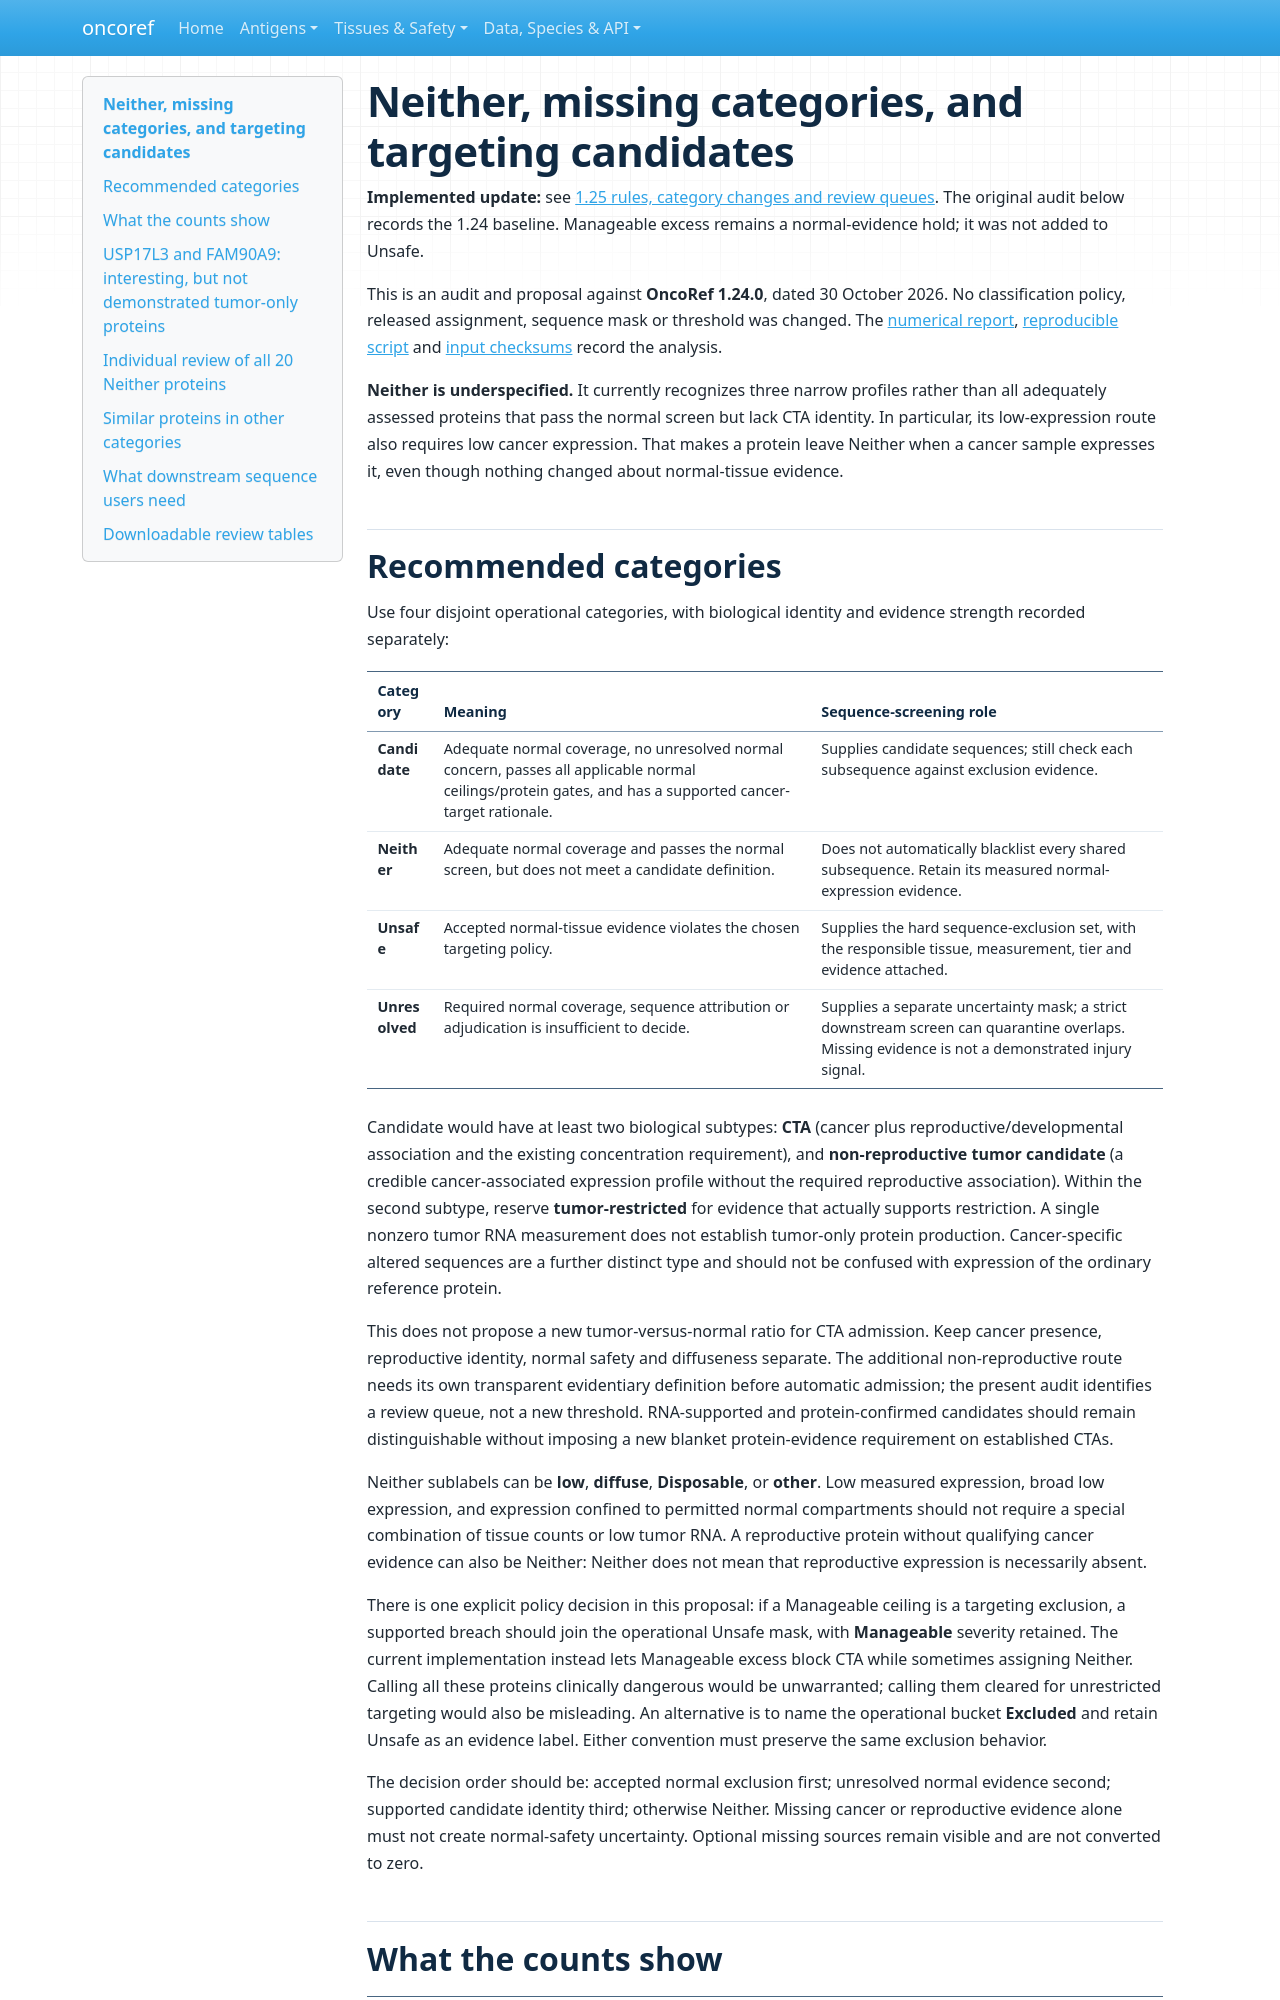

repository: pirl-unc/oncoref · page: audits/cta-neither-20261030/index.html · generator: mkdocs

# Neither, missing categories, and targeting candidates

**Implemented update:** see [1.25 rules, category changes and review queues](update-1.25.0.md). The original audit below records the 1.24 baseline. Manageable excess remains a normal-evidence hold; it was not added to Unsafe.

This is an audit and proposal against **OncoRef 1.24.0**, dated 30 October 2026. No classification policy, released assignment, sequence mask or threshold was changed. The [numerical report](numbers.md), [reproducible script](https://github.com/pirl-unc/oncoref/blob/v1.25.0/scripts/audit_cta_neither_boundaries.py) and [input checksums](manifest.json) record the analysis.

**Neither is underspecified.** It currently recognizes three narrow profiles rather than all adequately assessed proteins that pass the normal screen but lack CTA identity. In particular, its low-expression route also requires low cancer expression. That makes a protein leave Neither when a cancer sample expresses it, even though nothing changed about normal-tissue evidence.

## Recommended categories

Use four disjoint operational categories, with biological identity and evidence strength recorded separately:

| Category | Meaning | Sequence-screening role |
|---|---|---|
| **Candidate** | Adequate normal coverage, no unresolved normal concern, passes all applicable normal ceilings/protein gates, and has a supported cancer-target rationale. | Supplies candidate sequences; still check each subsequence against exclusion evidence. |
| **Neither** | Adequate normal coverage and passes the normal screen, but does not meet a candidate definition. | Does not automatically blacklist every shared subsequence. Retain its measured normal-expression evidence. |
| **Unsafe** | Accepted normal-tissue evidence violates the chosen targeting policy. | Supplies the hard sequence-exclusion set, with the responsible tissue, measurement, tier and evidence attached. |
| **Unresolved** | Required normal coverage, sequence attribution or adjudication is insufficient to decide. | Supplies a separate uncertainty mask; a strict downstream screen can quarantine overlaps. Missing evidence is not a demonstrated injury signal. |

Candidate would have at least two biological subtypes: **CTA** (cancer plus reproductive/developmental association and the existing concentration requirement), and **non-reproductive tumor candidate** (a credible cancer-associated expression profile without the required reproductive association). Within the second subtype, reserve **tumor-restricted** for evidence that actually supports restriction. A single nonzero tumor RNA measurement does not establish tumor-only protein production. Cancer-specific altered sequences are a further distinct type and should not be confused with expression of the ordinary reference protein.

This does not propose a new tumor-versus-normal ratio for CTA admission. Keep cancer presence, reproductive identity, normal safety and diffuseness separate. The additional non-reproductive route needs its own transparent evidentiary definition before automatic admission; the present audit identifies a review queue, not a new threshold. RNA-supported and protein-confirmed candidates should remain distinguishable without imposing a new blanket protein-evidence requirement on established CTAs.

Neither sublabels can be **low**, **diffuse**, **Disposable**, or **other**. Low measured expression, broad low expression, and expression confined to permitted normal compartments should not require a special combination of tissue counts or low tumor RNA. A reproductive protein without qualifying cancer evidence can also be Neither: Neither does not mean that reproductive expression is necessarily absent.

There is one explicit policy decision in this proposal: if a Manageable ceiling is a targeting exclusion, a supported breach should join the operational Unsafe mask, with **Manageable** severity retained. The current implementation instead lets Manageable excess block CTA while sometimes assigning Neither. Calling all these proteins clinically dangerous would be unwarranted; calling them cleared for unrestricted targeting would also be misleading. An alternative is to name the operational bucket **Excluded** and retain Unsafe as an evidence label. Either convention must preserve the same exclusion behavior.

The decision order should be: accepted normal exclusion first; unresolved normal evidence second; supported candidate identity third; otherwise Neither. Missing cancer or reproductive evidence alone must not create normal-safety uncertainty. Optional missing sources remain visible and are not converted to zero.
